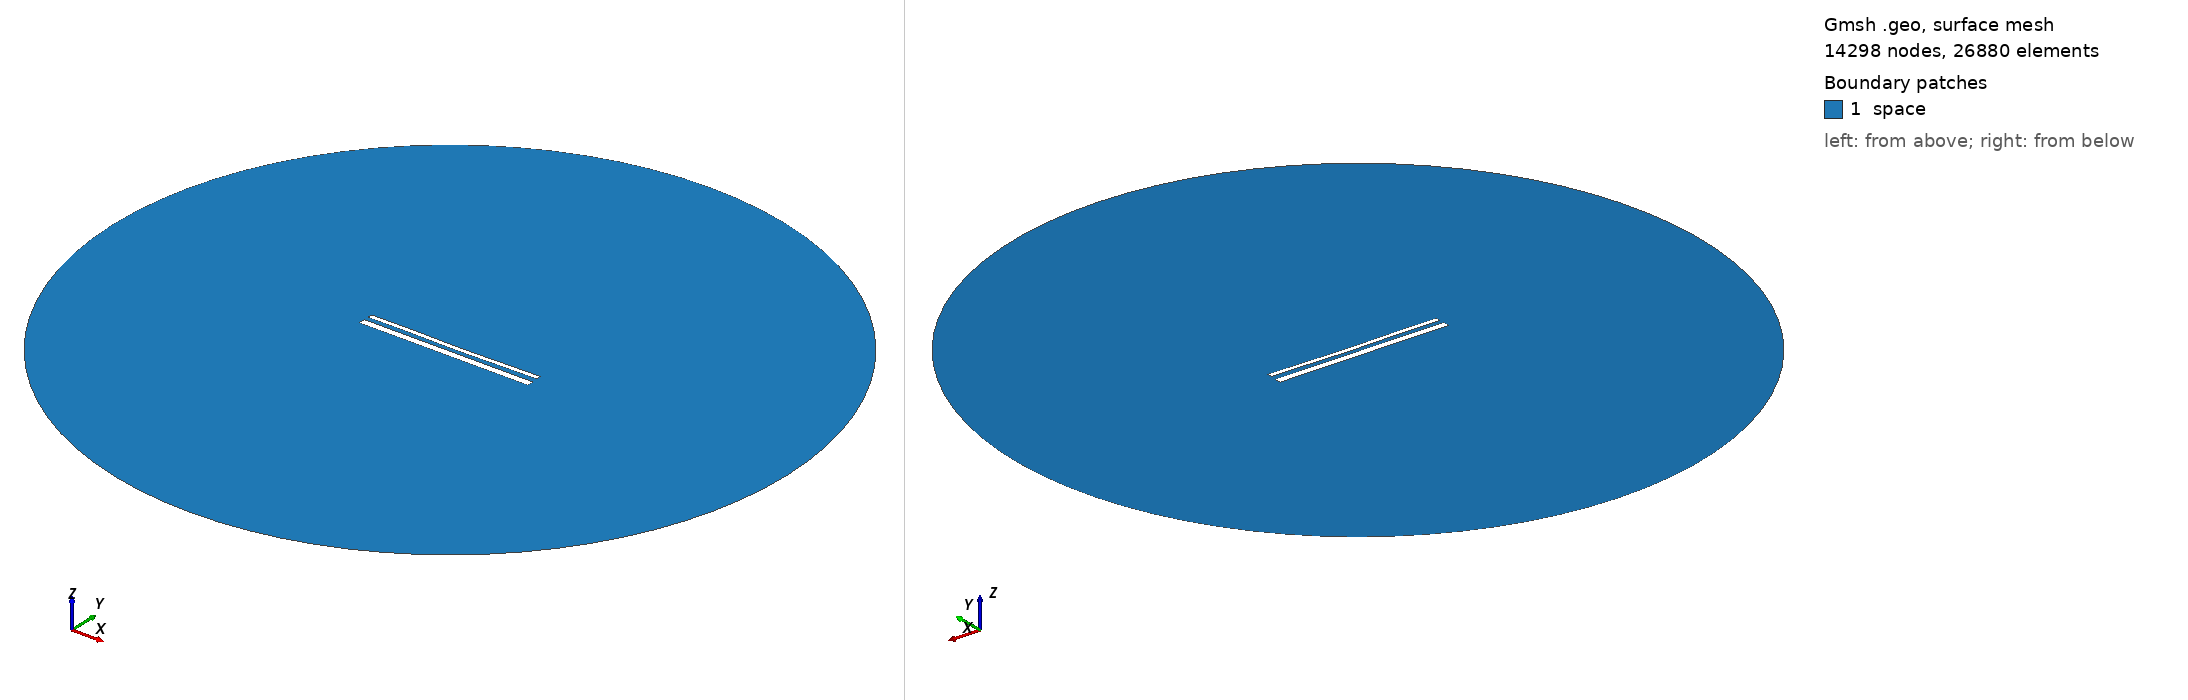

Gmsh geometry script, surface-meshed: 14298 nodes, 26880 surface elements. Boundary patches (legend numbers): 1 space. Left view from above one corner, right view from below the opposite corner. Legend entries are the model's physical surfaces. The drawing asked Gmsh for element sizes between 1% and 20% of the model's largest extent; the script's own settings can give other sizes.

=== 15519.geo (drawn) ===
//---------------------------------------
// Geometry kernel
//---------------------------------------

SetFactory("OpenCASCADE");



//---------------------------------------
// Parameters of the geometry
//---------------------------------------

// Overetch of the upper plate
overetch = 0.5;

// Distance between the plates
distance = 2.5;

// Discretization over the x axis (for the deformation)
nx = 50; 

// Length of the plate
L = 100 - overetch; 

// Number of modes
n = 4; 

// 1st mode coefficient
coeff(1) = 0.15;
beta(1) = 0.596864 * 3.1415926535 / L;

// 2nd mode coefficient
coeff(2) = -0.15;
beta(2) = 1.49418 * 3.1415926535 / L;

// 3rd mode coefficient
coeff(3) = 0.07499999999999998;
beta(3) = 2.50025 * 3.1415926535 / L;

// 4th mode coefficient
coeff(4) = 0.07499999999999998;
beta(4) = 3.49999 * 3.1415926535 / L;



//---------------------------------------
// Upper plate (deformed rectangle)
//---------------------------------------

// Coordiantes of the upper plate
xmin = -50;
xmax = 50 - overetch;

// Height of the upper plate
yheight = 4 - 2 * overetch;

// Indexes of the points
UpperID[] = {};
LowerID[] = {};
LeftID[] = {};
RightID[] = {};

// Point index
p = 1;

// Horizontal edges
For i In {1:nx}
    x = xmin + (i-1)*(xmax - xmin)/(nx-1);

    y_bottom = distance / 2 + overetch;
    For j In {1:n}
        C = (Cosh(beta(j)*L) + Cos(beta(j)*L)) / (Sinh(beta(j)*L) + Sin(beta(j)*L));
        y_bottom  = y_bottom + coeff(j) * (Cosh(beta(j)*(x+50)) - Cos(beta(j)*(x+50)) - C * (Sinh(beta(j)*(x+50)) - Sin(beta(j)*(x+50))));
    EndFor

    y_top = y_bottom + yheight;

    Point(p) = {x, y_top, 0, 1.0};
    UpperID[i] = p;
    p = p + 1;

    Point(p) = {x, y_bottom, 0, 1.0};
    LowerID[i] = p;
    p = p + 1;
EndFor

// Create point lists
UpperPts[] = {}; LowerPts[] = {};
For i In {1:nx}
  UpperPts[] += {UpperID[i]};
  LowerPts[] += {LowerID[i]};
EndFor

// Build splines
Spline(1) = {UpperPts[]};
Spline(2) = {LowerPts[]};
Line(3) = {LowerPts[nx-1], UpperPts[nx-1]};
Line(4) = {LowerPts[0], UpperPts[0]};

// Build the plane surface
Curve Loop(1) = {2, 3, -1, -4};
Plane Surface(1) = {1};



//---------------------------------------
// Lower plate (rectangle)
//---------------------------------------

// Vertices
Point(1001) = {-50, -1, 0, 1.0};
Point(1002) = { 50, -1, 0, 1.0};
Point(1003) = { 50,  -5, 0, 1.0};
Point(1004) = {-50,  -5, 0, 1.0};

// Edges
Line(5) = {1001, 1002};
Line(6) = {1002, 1003};
Line(7) = {1003, 1004};
Line(8) = {1004, 1001};

// Plane surface
Line Loop(2) = {5, 6, 7, 8};
Plane Surface(2) = {2}; 



//---------------------------------------
// Outer (fictious) boundary
//---------------------------------------

// Points
Point(1005) = {0, 0, 0};       // Center
Point(1006) = {200, 0, 0};     // Start point
Point(1007) = {0, 200, 0};     // 90 degrees
Point(1008) = {-200, 0, 0};    // 180 degrees
Point(1009) = {0, -200, 0};    // 270 degrees

// Circle arcs (each needs start, center, end)
Circle(9) = {1006, 1005, 1007};
Circle(10) = {1007, 1005, 1008};
Circle(11) = {1008, 1005, 1009};
Circle(12) = {1009, 1005, 1006};

// Plane surface for the entire domain
Curve Loop(3) = {9, 10, 11, 12};
Surface(3) = {3};

// Subtract the plates from the whole domain to obtain the actual domain where we want to solve the equations
BooleanDifference{ Surface{3}; Delete; }{ Surface{1}; Surface{2}; Delete; }




//---------------------------------------
// Transfinite Lines/Curves
//---------------------------------------

// Set the number of points on the boundaries
r = 7;

// Plates
Transfinite Curve {1, 2} = 50*r Using Progression 1;
Transfinite Curve {3, 4} = 2*r Using Progression 1;
Transfinite Line {5, 7} = 50*r Using Progression 1;
Transfinite Line {6, 8} = 2*r Using Progression 1;

// Outer boundary
Transfinite Line {9, 10, 11, 12} = 20 Using Progression 1;



//---------------------------------------
// Physical groups
//---------------------------------------                

// Physical curves (boundaries)
Physical Line("force_segment", 10) = {2};
Physical Line("upper_plate", 11) = {1, 3, 4};
Physical Line("lower_plate", 12) = {5, 6, 7, 8};
Physical Line("boundary", 20) = {9, 10, 11, 12};

// Physical Surfaces
Physical Surface("space", 30) = {3};



//---------------------------------------
// 6. Generate the Mesh
//---------------------------------------

// 2D mesh generation
Mesh 2;
